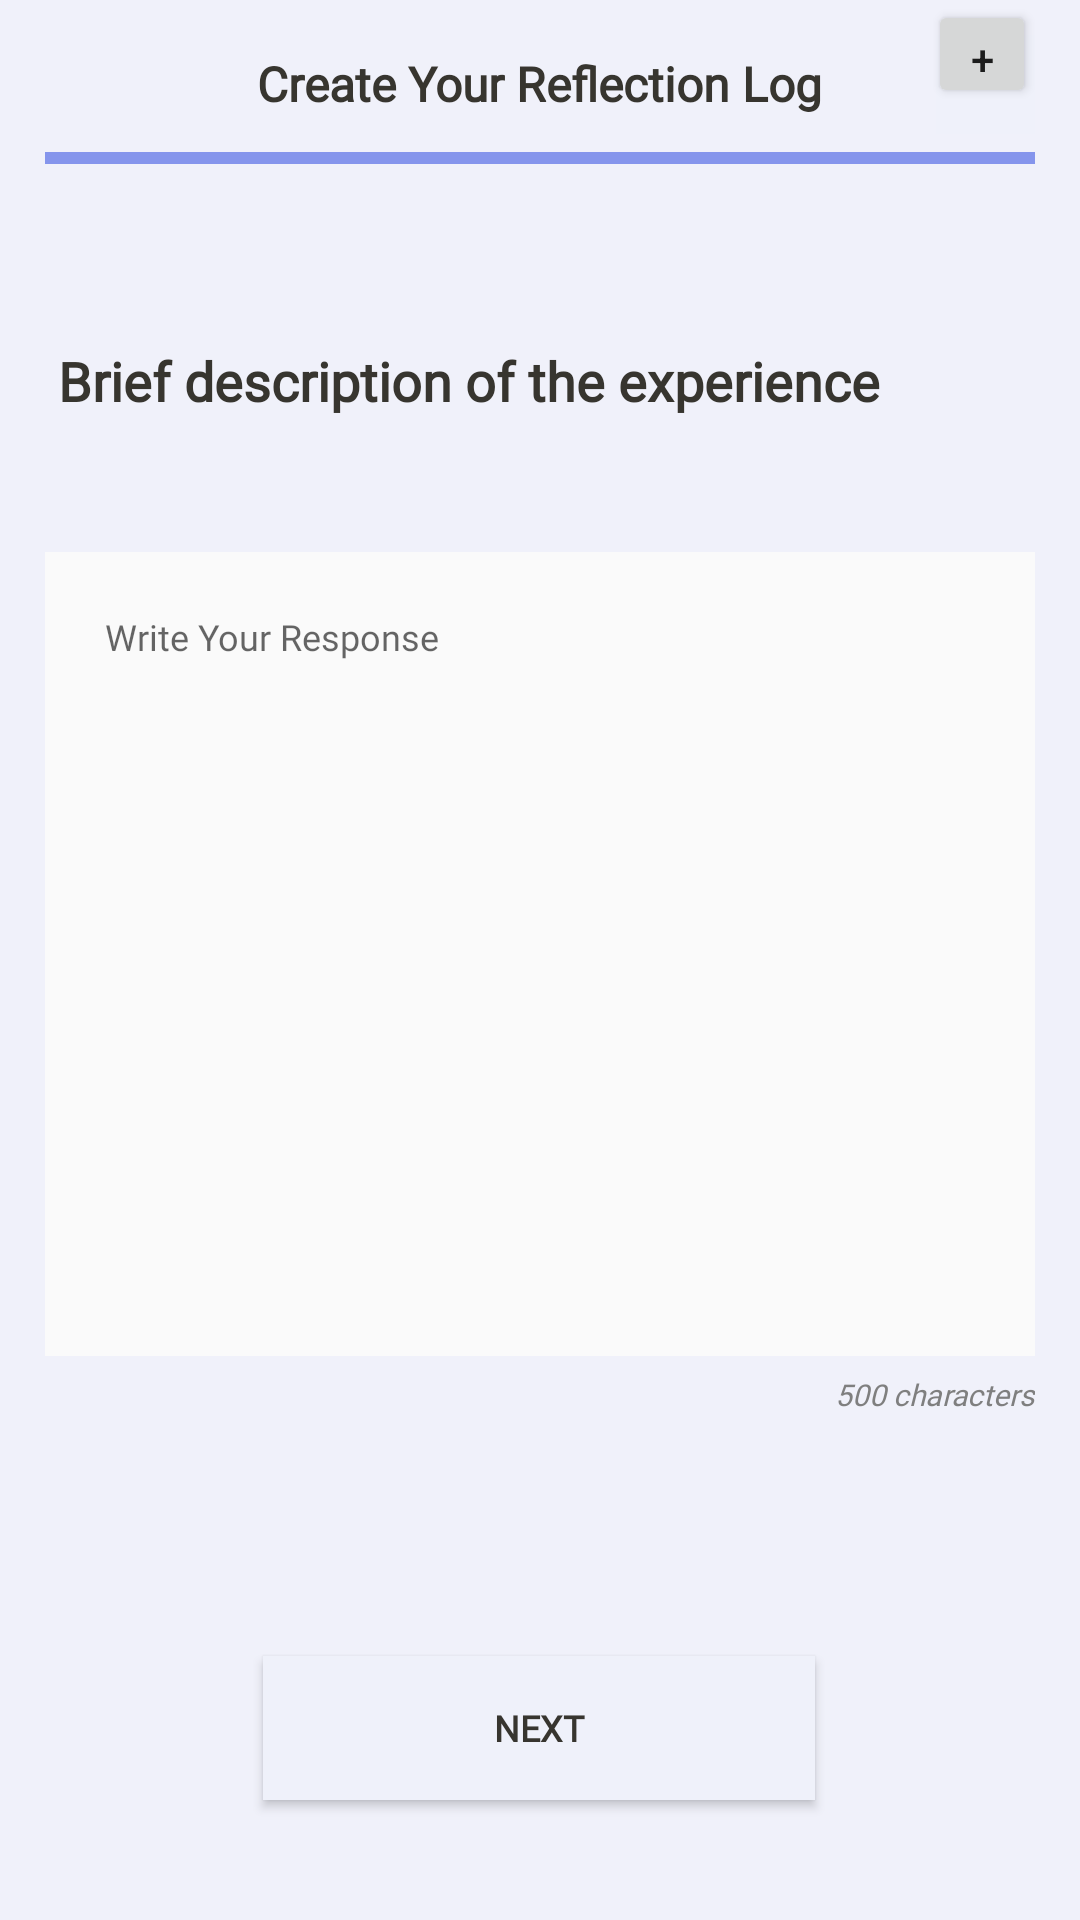

This screen was rendered from an Android layout file. Write that file and the resources it references.
<!-- AndroidManifest.xml: application theme AppTheme -->
<!-- res/layout/activity_sensory_main.xml -->
<?xml version="1.0" encoding="utf-8"?>
<androidx.constraintlayout.widget.ConstraintLayout xmlns:android="http://schemas.android.com/apk/res/android"
    xmlns:app="http://schemas.android.com/apk/res-auto"
    xmlns:tools="http://schemas.android.com/tools"
    android:layout_width="match_parent"
    android:layout_height="match_parent"
    android:background="#f0f1fa"
    tools:context=".SensoryMainActivity">

    <View
        android:id="@+id/line1"
        android:layout_width="0dp"
        android:layout_height="4dp"
        android:layout_marginHorizontal="20dp"
        android:layout_marginStart="@dimen/navbar_x"
        android:layout_marginTop="12dp"
        android:layout_marginEnd="@dimen/navbar_x"
        android:background="@color/colorPurple"
        app:layout_constraintEnd_toEndOf="parent"
        app:layout_constraintStart_toStartOf="parent"
        app:layout_constraintTop_toBottomOf="@+id/createReflectionLog" />

    <TextView
        android:id="@+id/createReflectionLog"
        android:layout_width="wrap_content"
        android:layout_height="wrap_content"
        android:layout_marginTop="@dimen/title_y"
        android:fontFamily="@font/merriweather"
        android:text="Create Your Reflection Log"
        android:textColor="@color/colorDarkText"
        android:textSize="16sp"
        android:textStyle="bold"
        app:layout_constraintEnd_toEndOf="parent"
        app:layout_constraintHorizontal_bias="0.5"
        app:layout_constraintStart_toStartOf="parent"
        app:layout_constraintTop_toTopOf="parent" />

    <ImageButton
        android:id="@+id/buttonClose2"
        android:layout_width="33dp"
        android:layout_height="33dp"
        android:layout_marginEnd="@dimen/navbar_x"
        android:layout_marginBottom="6dp"
        android:background="@color/colorBackground"
        android:src="@drawable/ic_clear_black_24dp"
        app:layout_constraintBottom_toTopOf="@+id/line1"
        app:layout_constraintEnd_toEndOf="parent" />

    <EditText
        android:lineHeight="20dp"
        android:padding="20dp"
        android:id="@+id/briefResponse"
        android:layout_width="0dp"
        android:layout_height="0dp"
        android:layout_marginStart="@dimen/navbar_x"
        android:layout_marginTop="45dp"
        android:layout_marginEnd="@dimen/navbar_x"
        android:layout_marginBottom="100dp"
        android:background="@color/colorWhite"
        android:ems="10"
        android:fontFamily="@font/open_sans"
        android:gravity="top"
        android:hint="@string/response_here"
        android:inputType="textPersonName"
        android:textColor="#7F7F7F"
        android:textSize="12sp"
        app:layout_constraintBottom_toTopOf="@+id/briefButtton"
        app:layout_constraintEnd_toEndOf="parent"
        app:layout_constraintStart_toStartOf="parent"
        app:layout_constraintTop_toBottomOf="@+id/briefDescp" />

    <Button
        android:id="@+id/briefButtton"
        android:layout_width="184dp"
        android:layout_height="0dp"
        android:layout_marginBottom="40dp"
        android:background="@color/colorBackground"
        android:fontFamily="@font/open_sans"
        android:onClick="sendMessage"
        android:text="@string/next"
        android:textColor="@color/colorDarkText"
        android:textSize="12sp"
        android:textStyle="bold"
        app:layout_constraintBottom_toBottomOf="parent"
        app:layout_constraintEnd_toEndOf="parent"
        app:layout_constraintHorizontal_bias="0.498"
        app:layout_constraintStart_toStartOf="parent" />

    <TextView
        android:id="@+id/briefDescp"
        android:layout_width="wrap_content"
        android:layout_height="wrap_content"
        android:layout_marginStart="@dimen/navbar_x"
        android:layout_marginTop="60dp"
        android:fontFamily="@font/merriweather"
        android:text=" Brief description of the experience"
        android:textColor="@color/colorDarkText"
        android:textSize="18sp"
        android:textStyle="bold"
        app:layout_constraintStart_toStartOf="parent"
        app:layout_constraintTop_toBottomOf="@+id/line1" />

    <TextView
        android:id="@+id/limit"
        android:layout_width="wrap_content"
        android:layout_height="0dp"
        android:layout_marginTop="6dp"
        android:fontFamily="@font/open_sans"
        android:text="500 characters"
        android:textColor="#7F7F7F"
        android:textSize="10sp"
        android:textStyle="italic"
        app:layout_constraintEnd_toEndOf="@+id/briefResponse"
        app:layout_constraintTop_toBottomOf="@+id/briefResponse" />

    <Button
        android:id="@+id/gallery_button"
        android:layout_width="36dp"
        android:layout_height="36dp"
        android:layout_marginStart="16dp"
        android:text="+"
        app:layout_constraintEnd_toEndOf="parent"
        app:layout_constraintHorizontal_bias="0.0"
        app:layout_constraintStart_toEndOf="@+id/briefDescp"
        tools:layout_editor_absoluteY="117dp" />

</androidx.constraintlayout.widget.ConstraintLayout>
<!-- resources referenced by this layout -->
<resources>
  <color name="colorBackground">#EFF1FA</color>
  <color name="colorDarkText">#37352F</color>
  <color name="colorPurple">#8595EC</color>
  <color name="colorWhite">#FAFAFA</color>
  <dimen name="navbar_x">15dp</dimen>
  <dimen name="title_y">17dp</dimen>
  <string name="next">Next</string>
  <string name="response_here">Write Your Response</string>
  <style name="AppTheme" parent="Theme.AppCompat.Light.NoActionBar">
          
          <item name="colorPrimary">@color/colorPrimary</item>
          <item name="colorPrimaryDark">@color/colorPrimaryDark</item>
          <item name="colorAccent">@color/colorAccent</item>
      </style>
  <color name="colorPrimary">#8595EC</color>
  <color name="colorPrimaryDark">#8595EC</color>
  <color name="colorAccent">#03DAC5</color>
</resources>
